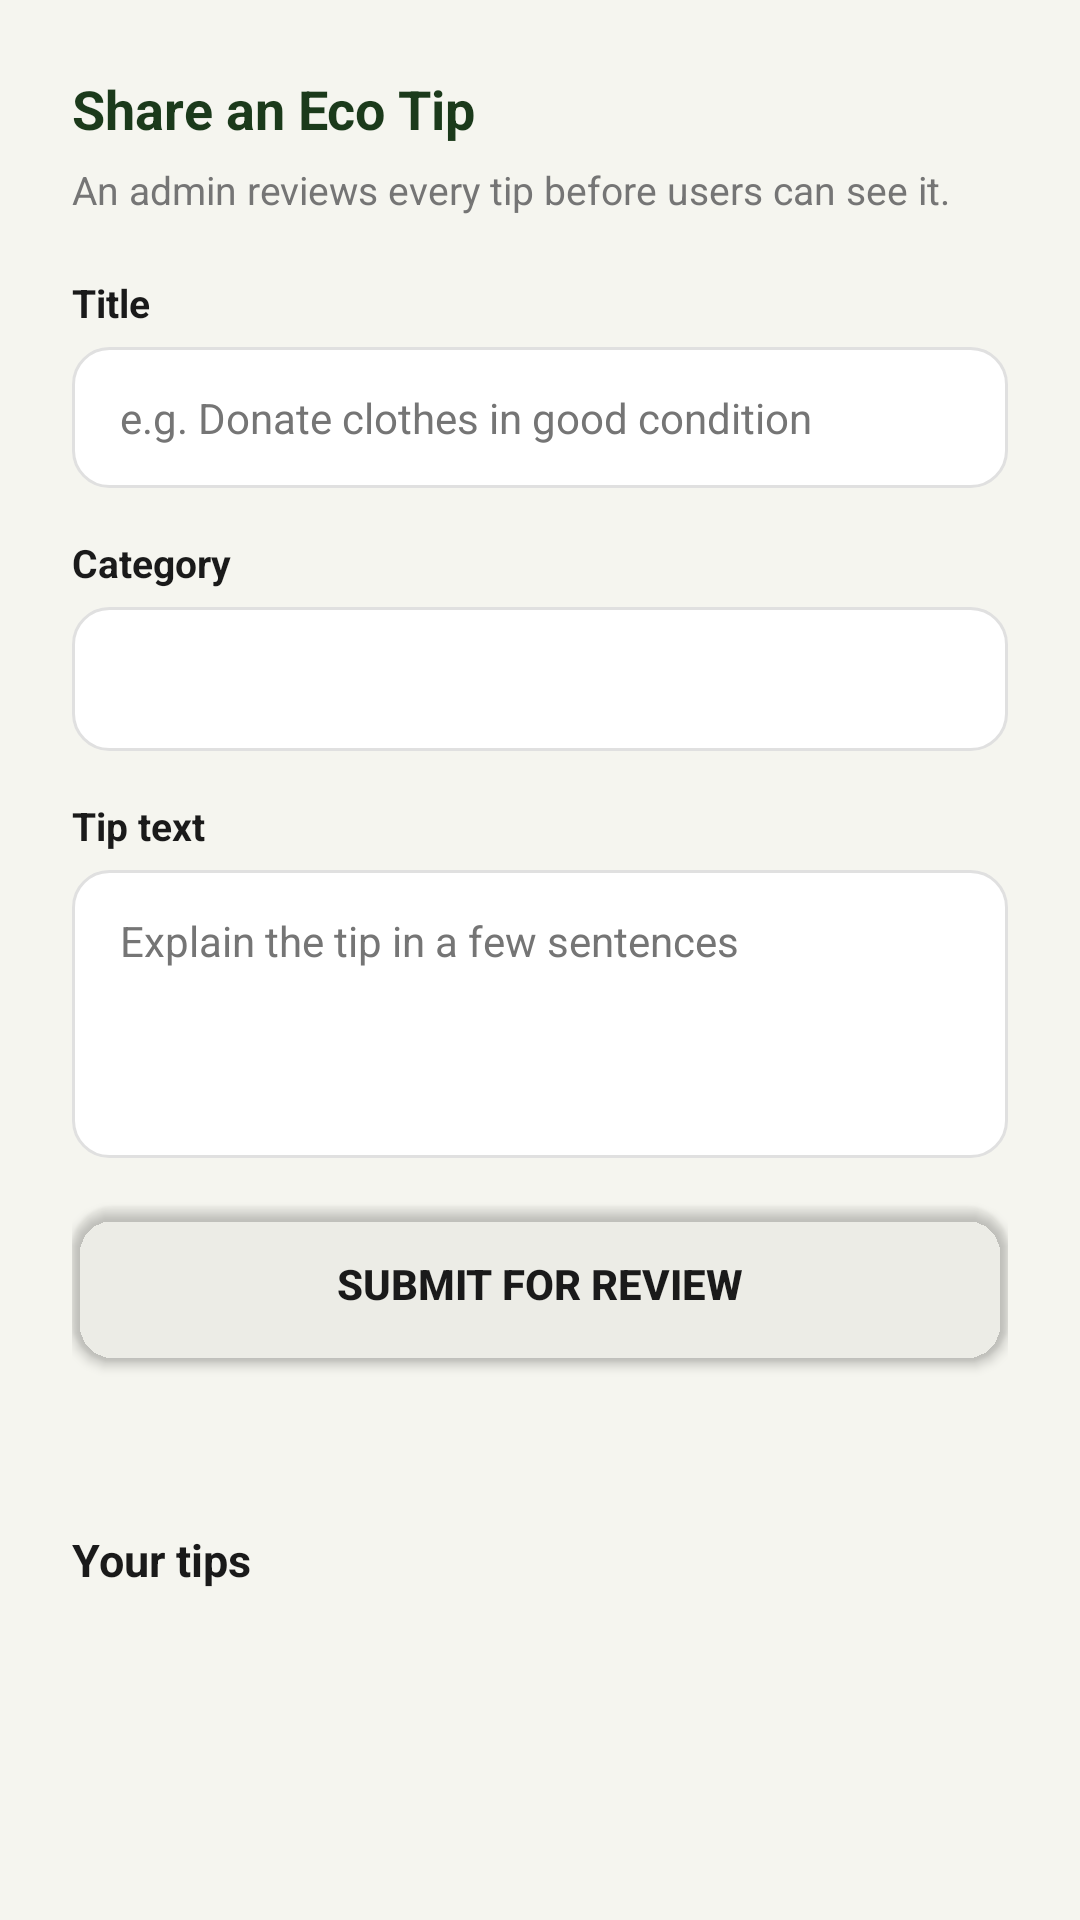

Reconstruct the res/layout file that produces this screen, plus the resources it refers to.
<!-- AndroidManifest.xml: application theme Theme.ClothingRecycleApp -->
<!-- res/layout/fragment_ngo_tips.xml -->
<?xml version="1.0" encoding="utf-8"?>
<ScrollView xmlns:android="http://schemas.android.com/apk/res/android"
    xmlns:app="http://schemas.android.com/apk/res-auto"
    android:layout_width="match_parent"
    android:layout_height="match_parent"
    android:background="@color/eco_cream_bg"
    android:fillViewport="true">

    <LinearLayout
        android:layout_width="match_parent"
        android:layout_height="wrap_content"
        android:orientation="vertical"
        android:padding="24dp">

        <TextView
            android:layout_width="wrap_content"
            android:layout_height="wrap_content"
            android:text="Share an Eco Tip"
            android:textSize="18sp"
            android:textStyle="bold"
            android:textColor="@color/eco_dark_green"
            android:layout_marginBottom="6dp" />

        <TextView
            android:layout_width="wrap_content"
            android:layout_height="wrap_content"
            android:text="An admin reviews every tip before users can see it."
            android:textSize="13sp"
            android:textColor="@color/eco_text_gray"
            android:layout_marginBottom="20dp" />

        <TextView
            android:layout_width="wrap_content"
            android:layout_height="wrap_content"
            android:text="Title"
            android:textSize="13sp"
            android:textStyle="bold"
            android:textColor="@color/eco_text_dark"
            android:layout_marginBottom="6dp" />

        <EditText
            android:id="@+id/etTipTitle"
            android:layout_width="match_parent"
            android:layout_height="wrap_content"
            android:background="@drawable/bg_input"
            android:hint="e.g. Donate clothes in good condition"
            android:inputType="textCapSentences"
            android:textColor="@color/eco_text_dark"
            android:textColorHint="@color/eco_text_gray"
            android:maxLength="120"
            android:textSize="14sp"
            android:layout_marginBottom="16dp" />

        <TextView
            android:layout_width="wrap_content"
            android:layout_height="wrap_content"
            android:text="Category"
            android:textSize="13sp"
            android:textStyle="bold"
            android:textColor="@color/eco_text_dark"
            android:layout_marginBottom="6dp" />

        <Spinner
            android:id="@+id/spCategory"
            android:layout_width="match_parent"
            android:layout_height="48dp"
            android:background="@drawable/bg_input"
            android:layout_marginBottom="16dp" />

        <TextView
            android:layout_width="wrap_content"
            android:layout_height="wrap_content"
            android:text="Tip text"
            android:textSize="13sp"
            android:textStyle="bold"
            android:textColor="@color/eco_text_dark"
            android:layout_marginBottom="6dp" />

        <EditText
            android:id="@+id/etTipContent"
            android:layout_width="match_parent"
            android:layout_height="wrap_content"
            android:background="@drawable/bg_input"
            android:hint="Explain the tip in a few sentences"
            android:inputType="textMultiLine|textCapSentences"
            android:textColor="@color/eco_text_dark"
            android:textColorHint="@color/eco_text_gray"
            android:minLines="4"
            android:gravity="top"
            android:maxLength="2000"
            android:textSize="14sp"
            android:layout_marginBottom="16dp" />

        <Button
            android:id="@+id/btnSubmitTip"
            android:layout_width="match_parent"
            android:layout_height="52dp"
            android:background="@drawable/bg_button_primary"
            app:backgroundTint="@android:color/transparent"
            android:text="Submit for Review"
            android:textColor="@color/eco_text_dark"
            android:textStyle="bold" />

        <TextView
            android:id="@+id/tvTipStatus"
            android:layout_width="wrap_content"
            android:layout_height="wrap_content"
            android:layout_marginTop="14dp"
            android:textSize="13sp"
            android:textStyle="bold" />

        <TextView
            android:layout_width="wrap_content"
            android:layout_height="wrap_content"
            android:layout_marginTop="24dp"
            android:text="Your tips"
            android:textSize="15sp"
            android:textStyle="bold"
            android:textColor="@color/eco_text_dark"
            android:layout_marginBottom="4dp" />

        <LinearLayout
            android:id="@+id/myTipsContainer"
            android:layout_width="match_parent"
            android:layout_height="wrap_content"
            android:orientation="vertical" />

    </LinearLayout>
</ScrollView>
<!-- resources referenced by this layout -->
<resources>
  <color name="eco_cream_bg">#F5F5EF</color>
  <color name="eco_dark_green">#1B3A1B</color>
  <color name="eco_text_dark">#1A1A1A</color>
  <color name="eco_text_gray">#757575</color>
  <!-- drawable bg_button_primary (drawable) -->
  <?xml version="1.0" encoding="utf-8"?>
  <shape xmlns:android="http://schemas.android.com/apk/res/android"
      android:shape="rectangle">
      <solid android:color="@color/eco_dark_green" />
      <corners android:radius="14dp" />
  </shape>
  <!-- drawable bg_input (drawable) -->
  <?xml version="1.0" encoding="utf-8"?>
  <shape xmlns:android="http://schemas.android.com/apk/res/android"
      android:shape="rectangle">
      <solid android:color="@color/eco_white" />
      <corners android:radius="12dp" />
      <stroke android:width="1dp" android:color="@color/eco_border_gray" />
      <padding android:left="16dp" android:top="14dp" android:right="16dp" android:bottom="14dp" />
  </shape>
  <style name="Theme.ClothingRecycleApp" parent="Base.Theme.ClothingRecycleApp" />
  <color name="eco_white">#FFFFFF</color>
  <color name="eco_border_gray">#E0E0E0</color>
  <style name="Base.Theme.ClothingRecycleApp" parent="Theme.Material3.DayNight.NoActionBar">
  
          
          <item name="materialButtonStyle">
              @style/Widget.App.Button.Primary
          </item>
  
          
          
  
      </style>
  <style name="Widget.App.Button.Primary" parent="Widget.MaterialComponents.Button">
  
          <item name="backgroundTint">@color/eco_dark_green</item>
          <item name="android:textColor">@color/eco_white</item>
          <item name="cornerRadius">14dp</item>
  
      </style>
</resources>
